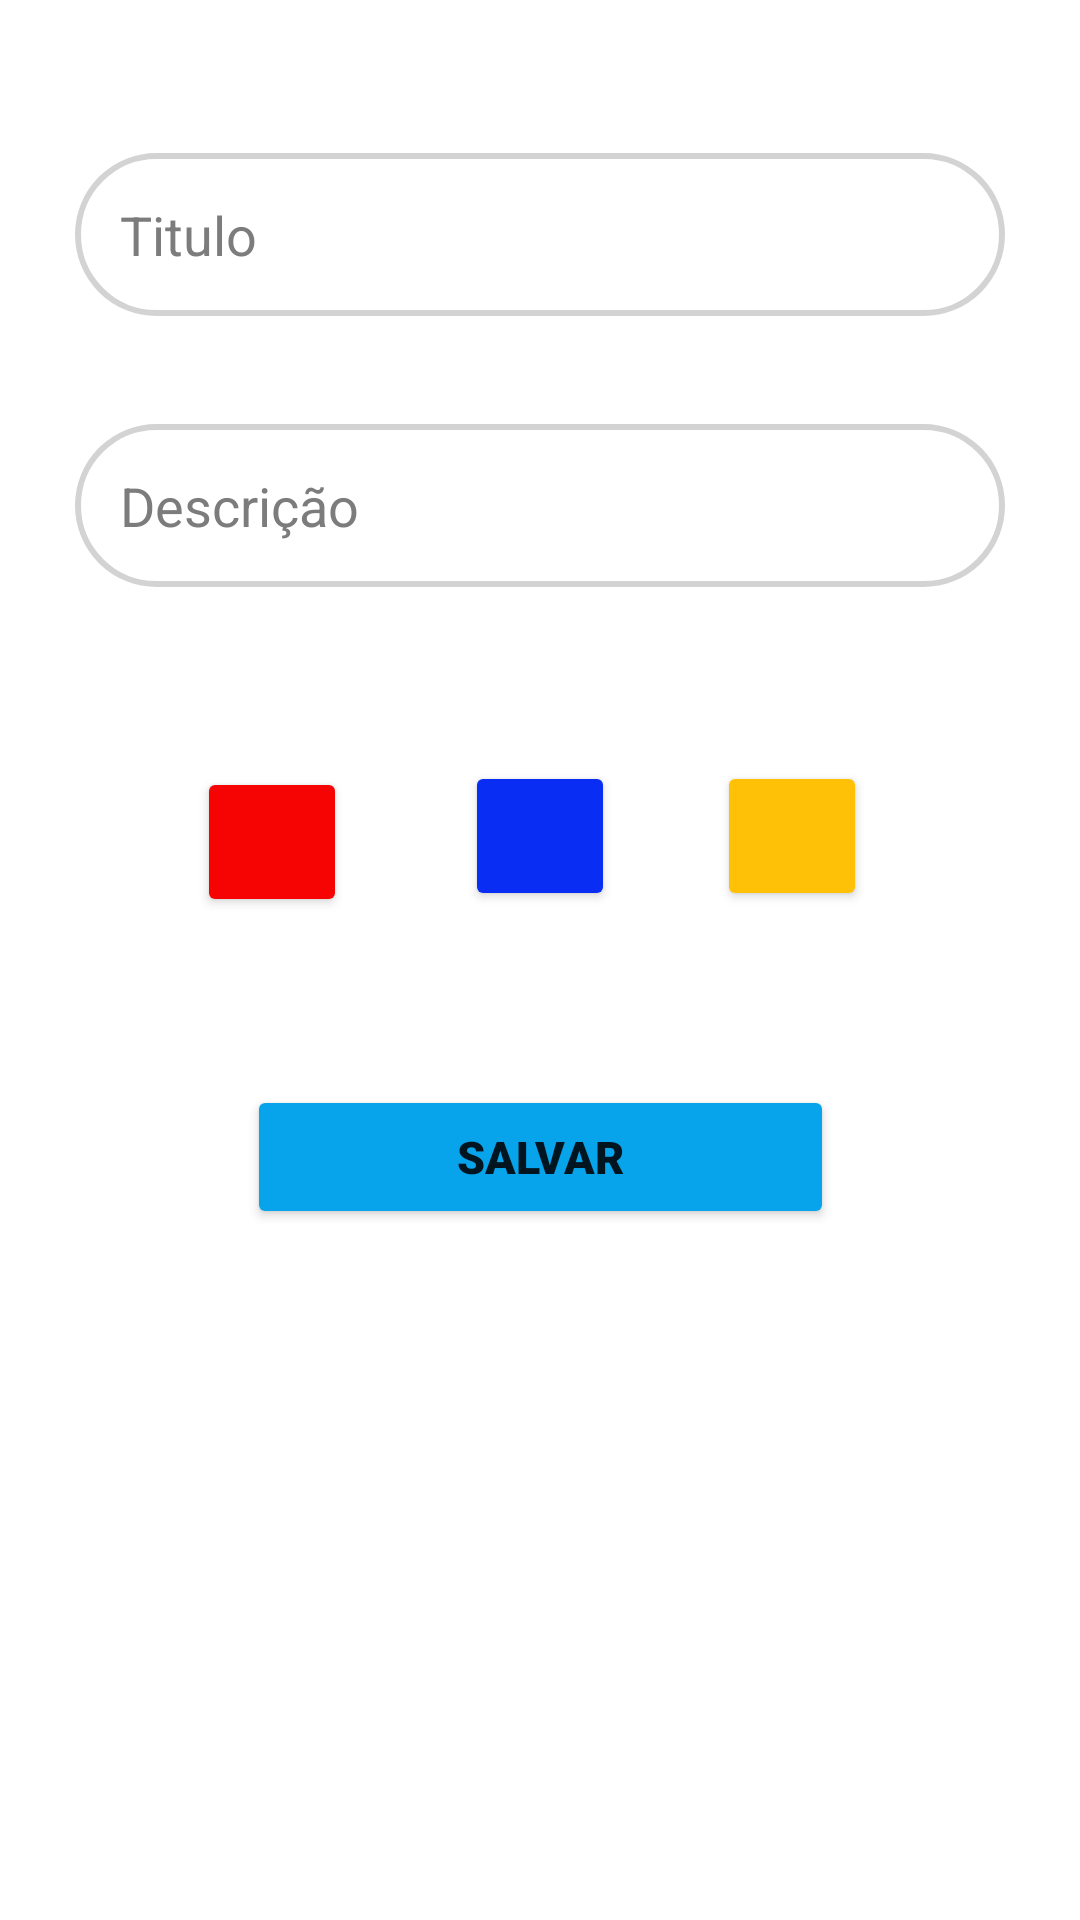

Produce the Android XML layout that renders to this screen, including the resource entries it uses.
<!-- AndroidManifest.xml: application theme Theme.FabricaDeSoft -->
<!-- res/layout/activity_atualizar_nota.xml -->
<?xml version="1.0" encoding="utf-8"?>
<androidx.constraintlayout.widget.ConstraintLayout xmlns:android="http://schemas.android.com/apk/res/android"
    xmlns:app="http://schemas.android.com/apk/res-auto"
    xmlns:tools="http://schemas.android.com/tools"
    android:layout_width="match_parent"
    android:layout_height="match_parent"
    android:paddingLeft="25dp"
    android:paddingRight="25dp"
    tools:context=".AtualizarNota"
    android:id="@+id/lernotacor">



    <EditText
        android:id="@+id/novo_titulo"
        android:layout_width="match_parent"
        android:layout_height="wrap_content"
        android:background="@drawable/background_texto"
        android:ems="10"
        android:inputType="textPersonName"
        android:padding="15dp"
        android:text="Titulo"
        android:textColor="#7C7C7C"
        app:layout_constraintBottom_toBottomOf="parent"
        app:layout_constraintEnd_toEndOf="parent"
        app:layout_constraintHorizontal_bias="0.497"
        app:layout_constraintStart_toStartOf="parent"
        app:layout_constraintTop_toTopOf="parent"
        app:layout_constraintVertical_bias="0.087" />

    <EditText
        android:id="@+id/nova_descricao"
        android:layout_width="match_parent"
        android:layout_height="wrap_content"
        android:layout_marginTop="36dp"
        android:background="@drawable/background_texto"
        android:ems="10"
        android:inputType="textPersonName"
        android:padding="15dp"
        android:text="Descrição"
        android:textColor="#7C7C7C"
        app:layout_constraintBottom_toBottomOf="parent"
        app:layout_constraintEnd_toEndOf="parent"
        app:layout_constraintHorizontal_bias="0.497"
        app:layout_constraintStart_toStartOf="parent"
        app:layout_constraintTop_toBottomOf="@+id/novo_titulo"
        app:layout_constraintVertical_bias="0.0" />

    <Button
        android:id="@+id/atualizar_button"
        android:layout_width="wrap_content"
        android:layout_height="wrap_content"
        android:fontFamily="sans-serif-black"
        android:insetTop="0dp"
        android:insetBottom="0dp"
        android:paddingLeft="70dp"
        android:paddingTop="10dp"
        android:paddingRight="70dp"
        android:paddingBottom="10dp"
        android:text="Salvar"
        android:textSize="15dp"
        android:textStyle="bold"
        app:backgroundTint="#07A4EC"
        app:cornerRadius="30dp"
        app:layout_constraintBottom_toBottomOf="parent"
        app:layout_constraintEnd_toEndOf="parent"
        app:layout_constraintStart_toStartOf="parent"
        app:layout_constraintTop_toBottomOf="@+id/nova_descricao"
        app:layout_constraintVertical_bias="0.419" />

    <Button
        android:id="@+id/button_blue"
        android:layout_width="50dp"
        android:layout_height="50dp"
        android:insetTop="0dp"
        android:insetBottom="0dp"
        app:backgroundTint="#092DF3"
        app:cornerRadius="30dp"
        app:layout_constraintBottom_toTopOf="@+id/atualizar_button"
        app:layout_constraintEnd_toEndOf="parent"
        app:layout_constraintStart_toStartOf="parent"
        app:layout_constraintTop_toBottomOf="@+id/nova_descricao" />

    <Button
        android:id="@+id/button_red"
        android:layout_width="50dp"
        android:layout_height="50dp"
        android:layout_marginTop="43dp"
        android:insetTop="0dp"
        android:insetBottom="0dp"
        app:backgroundTint="#F60303"
        app:cornerRadius="30dp"
        app:layout_constraintBottom_toTopOf="@+id/atualizar_button"
        app:layout_constraintEnd_toStartOf="@+id/button_blue"
        app:layout_constraintHorizontal_bias="0.509"
        app:layout_constraintStart_toStartOf="parent"
        app:layout_constraintTop_toBottomOf="@+id/nova_descricao"
        app:layout_constraintVertical_bias="0.234" />

    <Button
        android:id="@+id/button_yellow"
        android:layout_width="50dp"
        android:layout_height="50dp"
        android:insetTop="0dp"
        android:insetBottom="0dp"
        app:backgroundTint="#FFC107"
        app:cornerRadius="30dp"
        app:layout_constraintBottom_toTopOf="@+id/atualizar_button"
        app:layout_constraintEnd_toEndOf="parent"
        app:layout_constraintHorizontal_bias="0.424"
        app:layout_constraintStart_toEndOf="@+id/button_blue"
        app:layout_constraintTop_toBottomOf="@+id/nova_descricao" />
</androidx.constraintlayout.widget.ConstraintLayout>
<!-- resources referenced by this layout -->
<resources>
  <!-- drawable background_texto (drawable) -->
  <?xml version="1.0" encoding="utf-8"?>
  <shape xmlns:android="http://schemas.android.com/apk/res/android">
  
      <corners android:radius="30dp"/>
      <stroke android:width="2dp"
          android:color="#D3D3D3"/>
  
  
  </shape>
  <style name="Theme.FabricaDeSoft" parent="Theme.MaterialComponents.DayNight.NoActionBar">
          
          <item name="colorPrimary">@color/purple_500</item>
          <item name="colorPrimaryVariant">@color/purple_700</item>
          <item name="colorOnPrimary">@color/white</item>
          
          <item name="colorSecondary">@color/teal_200</item>
          <item name="colorSecondaryVariant">@color/teal_700</item>
          <item name="colorOnSecondary">@color/black</item>
          
          <item name="android:statusBarColor" tools:targetApi="l">?attr/colorPrimaryVariant</item>
          
      </style>
  <!-- not gathered from this repository: default colours our renderer supplied (Android Studio template values) -->
  <color name="purple_500">#FF6200EE</color>
  <color name="purple_700">#FF3700B3</color>
  <color name="teal_200">#FF03DAC5</color>
  <color name="teal_700">#FF018786</color>
  <color name="black">#FF000000</color>
  <color name="white">#FFFFFFFF</color>
</resources>
